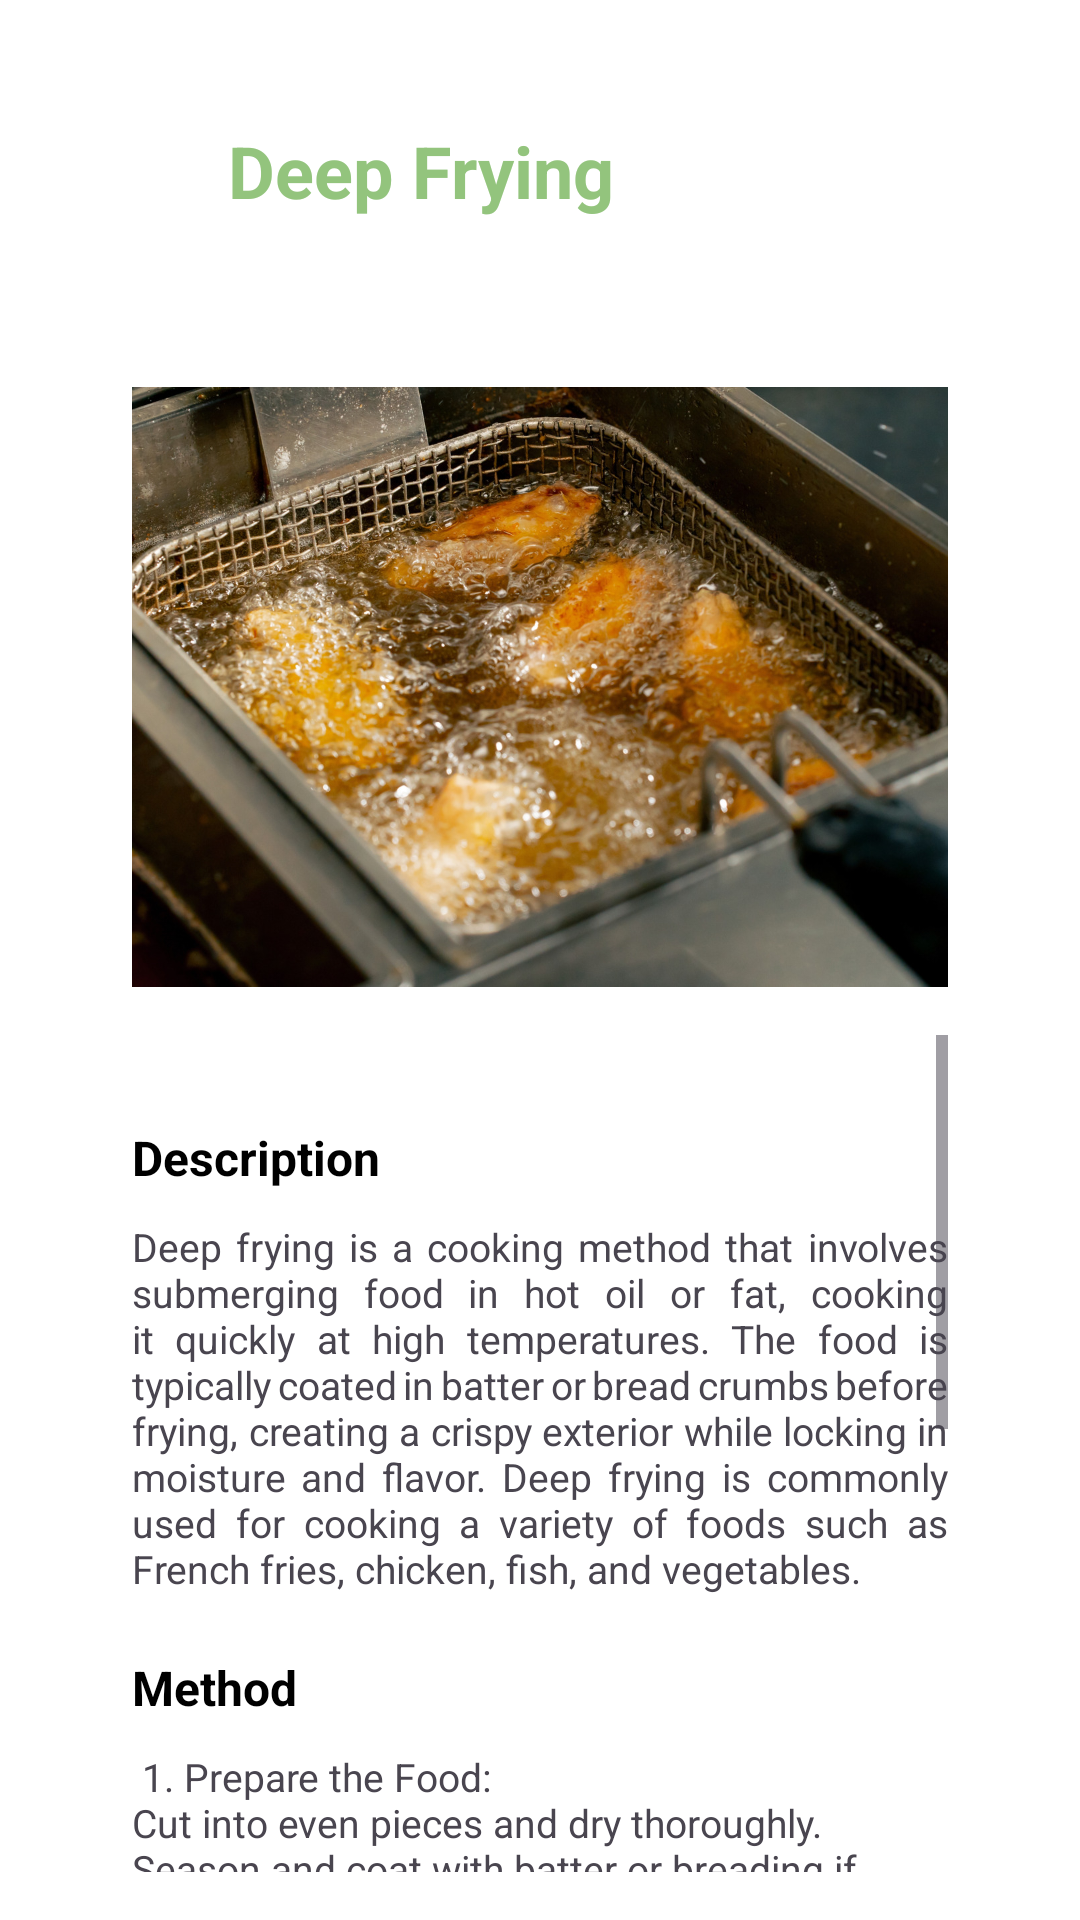

Produce the Android XML layout that renders to this screen, including the resource entries it uses.
<!-- AndroidManifest.xml: application theme Theme.FoodRecipeApp -->
<!-- res/layout/activity_cooking_techniques_activity.xml -->
<?xml version="1.0" encoding="utf-8"?>
<androidx.constraintlayout.widget.ConstraintLayout xmlns:android="http://schemas.android.com/apk/res/android"
    xmlns:app="http://schemas.android.com/apk/res-auto"
    xmlns:tools="http://schemas.android.com/tools"
    android:id="@+id/main"
    android:layout_width="match_parent"
    android:layout_height="match_parent"
    tools:context=".CookingTechniquesActivity"
    android:background="@android:color/white">

    <LinearLayout
        android:id="@+id/backLabelTechniques"
        android:layout_width="match_parent"
        android:layout_height="wrap_content"
        android:layout_marginTop="35dp"
        android:layout_marginStart="44dp"
        android:layout_marginEnd="44dp"
        android:layout_marginBottom="20dp"
        android:orientation="vertical"
        app:layout_constraintTop_toTopOf="parent"
        app:layout_constraintStart_toStartOf="parent"
        app:layout_constraintEnd_toEndOf="parent"
        app:layout_constraintBottom_toTopOf="@id/contentTechniques">

        <LinearLayout
            android:layout_width="match_parent"
            android:layout_height="wrap_content"
            android:orientation="horizontal"
            android:gravity="center_vertical">

            <ImageButton
                android:id="@+id/backButtonTechniques"
                android:layout_width="24dp"
                android:layout_height="44dp"
                android:layout_marginEnd="8dp"
                android:src="@drawable/ic_back"
                android:background="@android:color/transparent"
                android:contentDescription="Back"
                android:scaleType="centerInside" />

            <TextView
                android:id="@+id/labelTitleTechniques"
                android:layout_width="wrap_content"
                android:layout_height="wrap_content"
                android:text="@string/label_title_techniques"
                android:textSize="24sp"
                android:textStyle="bold"
                android:textColor="#93C47D" />
        </LinearLayout>
    </LinearLayout>

    <LinearLayout
        android:layout_width="match_parent"
        android:layout_height="wrap_content"
        android:id="@+id/contentTechniques"
        android:orientation="vertical"
        android:layout_marginTop="30dp"
        android:layout_marginBottom="16dp"
        android:layout_marginStart="44dp"
        android:layout_marginEnd="44dp"
        app:layout_constraintStart_toStartOf="parent"
        app:layout_constraintEnd_toEndOf="parent"
        app:layout_constraintTop_toBottomOf="@id/backLabelTechniques"
        app:layout_constraintBottom_toTopOf="@id/descriptionAndMethod"
        >

        <ImageView
            android:layout_width="match_parent"
            android:layout_height="200dp"
            android:id="@+id/imageTechniques"
            android:src="@drawable/deepfrying"
            android:scaleType="centerCrop"
            />
    </LinearLayout>

    <ScrollView
        android:layout_width="match_parent"
        android:layout_height="0dp"
        android:id="@+id/descriptionAndMethod"
        android:layout_marginBottom="16dp"
        android:layout_marginStart="44dp"
        android:layout_marginEnd="44dp"
        app:layout_constraintStart_toStartOf="parent"
        app:layout_constraintEnd_toEndOf="parent"
        app:layout_constraintTop_toBottomOf="@id/contentTechniques"
        app:layout_constraintBottom_toBottomOf="parent"
        >

        <LinearLayout
            android:layout_width="match_parent"
            android:layout_height="wrap_content"
            android:orientation="vertical"
        >
                    <TextView
                        android:layout_width="match_parent"
                        android:layout_height="wrap_content"
                        android:layout_marginTop="30dp"
                        android:id="@+id/labelDescription"
                        android:text="@string/label_description"
                        android:textSize="16sp"
                        android:textStyle="bold"
                        android:textColor="@color/black"
                        />

            <TextView
                android:id="@+id/contentDescription"
                android:layout_width="match_parent"
                android:layout_height="wrap_content"
                android:layout_marginTop="10dp"
                android:justificationMode="inter_word"
                android:text="@string/content_description"
                android:textSize="13sp" />

            <TextView
                        android:layout_width="match_parent"
                        android:layout_height="wrap_content"
                        android:layout_marginTop="20dp"
                        android:id="@+id/LabelMethod"
                        android:text="@string/label_method"
                        android:textSize="16sp"
                        android:textStyle="bold"
                        android:textColor="@color/black"
                        />

            <TextView
                android:id="@+id/methodDescriptionTechniques"
                android:layout_width="match_parent"
                android:layout_height="wrap_content"
                android:layout_marginTop="10dp"
                android:text="@string/deep_frying_steps"
                android:textSize="13sp" />

        </LinearLayout>
    </ScrollView>

</androidx.constraintlayout.widget.ConstraintLayout>
<!-- resources referenced by this layout -->
<resources>
  <color name="black">#FF000000</color>
  <!-- drawable deepfrying: jpg bitmap (drawable, 438369 bytes) -->
  <string name="content_description">Deep frying is a cooking method that involves submerging food in hot oil or fat, cooking it quickly at high temperatures. The food is typically coated in batter or bread crumbs before frying, creating a crispy exterior while locking in moisture and flavor. Deep frying is commonly used for cooking a variety of foods such as French fries, chicken, fish, and vegetables.
      </string>
  <string name="deep_frying_steps">
      1. Prepare the Food:\nCut into even pieces and dry thoroughly.\nSeason and coat with batter or breading if desired.\n\n
      2. Heat the Oil:\nChoose high smoke point oil (vegetable, peanut, or canola).\nFill pot or fryer with 2–3 inches of oil and heat to 350°F–375°F.\n\n
      3. Fry the Food:\nTest oil with a small piece of food.\nFry in small batches until golden brown, flipping for even cooking.\n\n
      4. Remove and Drain:\nUse a slotted spoon to remove food.\nDrain on a wire rack or paper towels.\n\n
      5. Season and Serve:\nSeason immediately after frying.\nServe hot and enjoy!
      </string>
  <string name="label_description">Description</string>
  <string name="label_method">Method</string>
  <string name="label_title_techniques">Deep Frying</string>
  <style name="Theme.FoodRecipeApp" parent="Base.Theme.FoodRecipeApp" />
  <style name="Base.Theme.FoodRecipeApp" parent="Theme.Material3.Light.NoActionBar">
          
           <item name="colorPrimary">@color/green</item>
           <item name="colorPrimaryVariant">@color/green</item>
           <item name="android:statusBarColor">@color/green</item>
      </style>
  <color name="green">#93C47D</color>
</resources>
